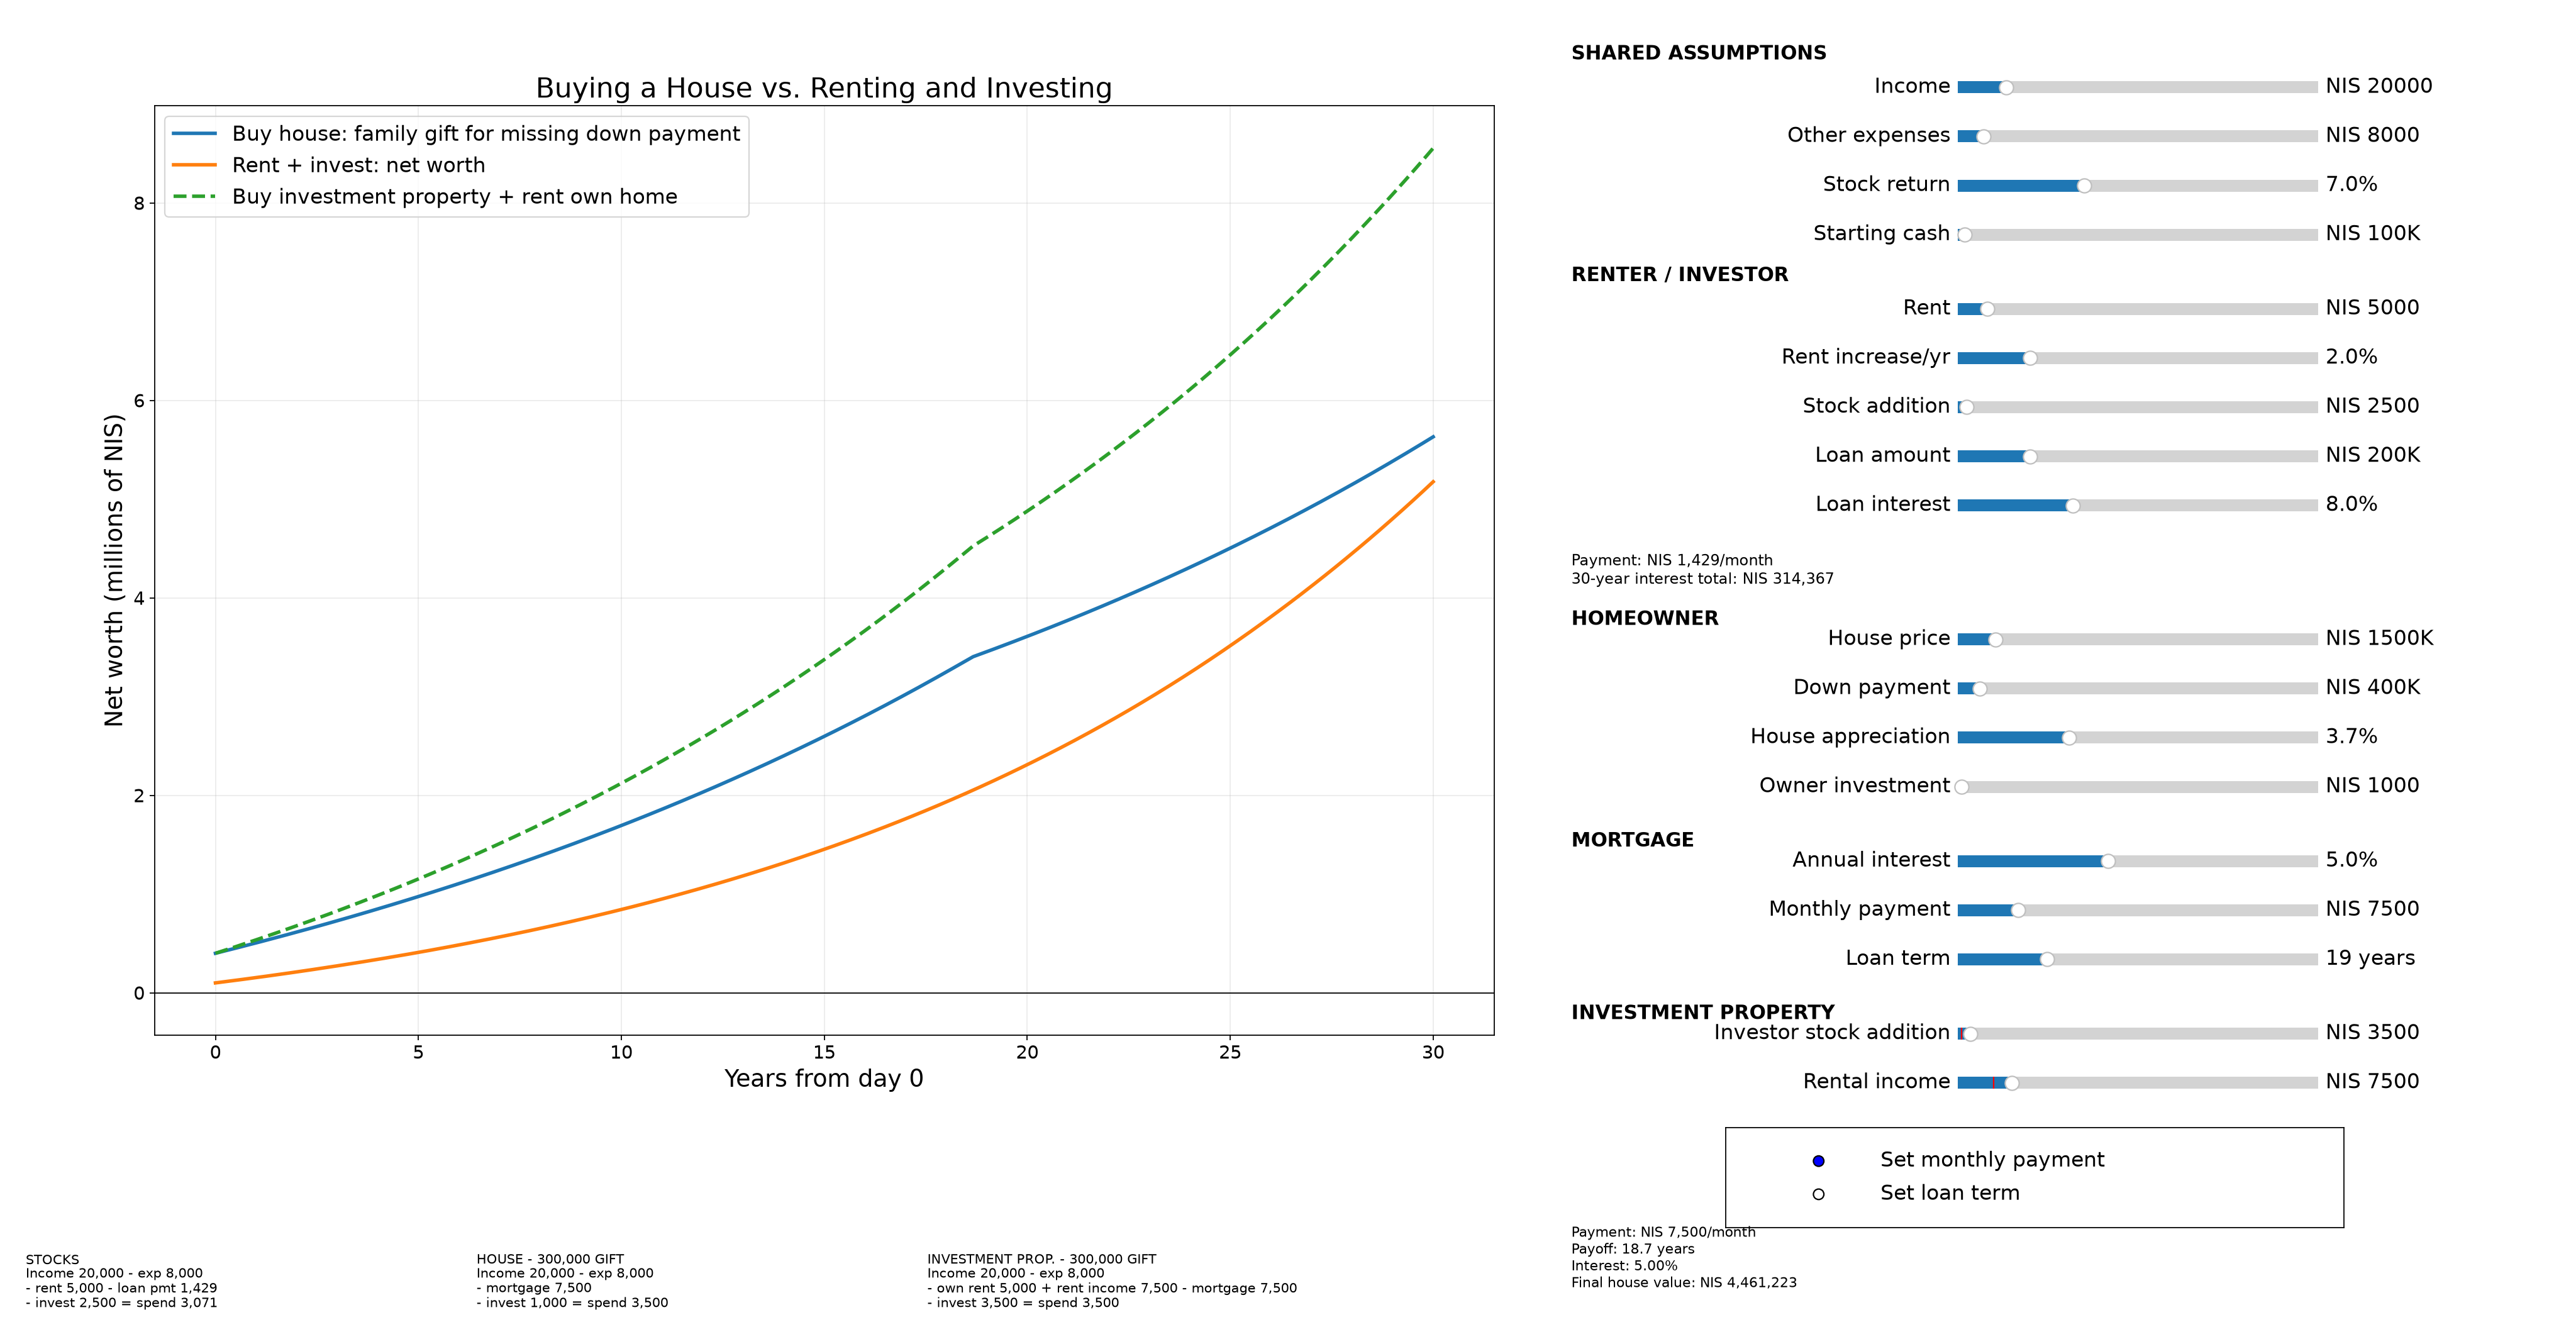

Data behind this chart, as committed beside it:
month, year, house_value, mortgage_balance, homeowner_net_worth, homeowner_stock_portfolio, homeowner_stock_contribution, investor_net_worth, investor_stock_portfolio, investor_stock_contribution, stock_net_worth, gross_stock_portfolio, stock_loan_balance, monthly_rent, investment_property_rental_income, stock_contribution, renter_spendable_cash, homeowner_spendable_cash, investor_spendable_cash
0, 0.0, 1500000, 1100000, 400000, 0.0, 0.0, 400000, 0.0, 0.0, 100000, 300000, 200000, 5000, 7500, 0.0, 0.0, 0.0, 0.0
1, 0.08333, 1504548, 1096982, 408567, 1000, 1000, 411067, 3500, 3500, 104338, 304196, 199858, 5000, 7500, 2500, 3071, 3500, 3500
2, 0.1667, 1509111, 1093951, 417165, 2006, 1000, 422180, 7020, 3500, 108701, 308416, 199715, 5000, 7500, 2500, 3071, 3500, 3500
3, 0.25, 1513687, 1090908, 425796, 3017, 1000, 433338, 10559, 3500, 113089, 312660, 199571, 5000, 7500, 2500, 3071, 3500, 3500
4, 0.3333, 1518276, 1087852, 434458, 4034, 1000, 444543, 14119, 3500, 117501, 316928, 199427, 5000, 7500, 2500, 3071, 3500, 3500
5, 0.4167, 1522880, 1084784, 443153, 5057, 1000, 455795, 17699, 3500, 121939, 321220, 199281, 5000, 7500, 2500, 3071, 3500, 3500
6, 0.5, 1527498, 1081704, 451880, 6085, 1000, 467093, 21299, 3500, 126402, 325536, 199134, 5000, 7500, 2500, 3071, 3500, 3500
7, 0.5833, 1532130, 1078611, 460639, 7120, 1000, 478438, 24920, 3500, 130890, 329877, 198987, 5000, 7500, 2500, 3071, 3500, 3500
8, 0.6667, 1536776, 1075505, 469430, 8160, 1000, 489831, 28560, 3500, 135404, 334242, 198838, 5000, 7500, 2500, 3071, 3500, 3500
9, 0.75, 1541435, 1072387, 478255, 9206, 1000, 501270, 32222, 3500, 139943, 338632, 198689, 5000, 7500, 2500, 3071, 3500, 3500
10, 0.8333, 1546109, 1069256, 487112, 10258, 1000, 512758, 35904, 3500, 144508, 343046, 198538, 5000, 7500, 2500, 3071, 3500, 3500
11, 0.9167, 1550798, 1066112, 496002, 11316, 1000, 524292, 39607, 3500, 149099, 347486, 198387, 5000, 7500, 2500, 3071, 3500, 3500
12, 1.0, 1555500, 1062956, 504925, 12380, 1000, 535875, 43331, 3500, 153716, 351951, 198235, 5000, 7500, 2500, 3071, 3500, 3500
13, 1.083, 1560217, 1059786, 513881, 13450, 1000, 547506, 47076, 3500, 158360, 356441, 198081, 5100, 7650, 2500, 2971, 3500, 3550
14, 1.167, 1564948, 1056604, 522870, 14526, 1000, 559186, 50842, 3500, 163029, 360956, 197927, 5100, 7650, 2500, 2971, 3500, 3550
15, 1.25, 1569693, 1053409, 531893, 15608, 1000, 570914, 54630, 3500, 167725, 365497, 197771, 5100, 7650, 2500, 2971, 3500, 3550
16, 1.333, 1574453, 1050200, 540949, 16697, 1000, 582691, 58439, 3500, 172448, 370064, 197615, 5100, 7650, 2500, 2971, 3500, 3550
17, 1.417, 1579227, 1046979, 550039, 17791, 1000, 594517, 62269, 3500, 177198, 374656, 197458, 5100, 7650, 2500, 2971, 3500, 3550
18, 1.5, 1584015, 1043745, 559163, 18892, 1000, 606392, 66121, 3500, 181975, 379274, 197299, 5100, 7650, 2500, 2971, 3500, 3550
19, 1.583, 1588819, 1040497, 568320, 19999, 1000, 618316, 69995, 3500, 186779, 383919, 197140, 5100, 7650, 2500, 2971, 3500, 3550
20, 1.667, 1593636, 1037236, 577512, 21112, 1000, 630291, 73891, 3500, 191610, 388590, 196980, 5100, 7650, 2500, 2971, 3500, 3550
21, 1.75, 1598469, 1033962, 586738, 22231, 1000, 642315, 77808, 3500, 196468, 393287, 196818, 5100, 7650, 2500, 2971, 3500, 3550
22, 1.833, 1603315, 1030674, 595998, 23357, 1000, 654389, 81748, 3500, 201355, 398010, 196656, 5100, 7650, 2500, 2971, 3500, 3550
23, 1.917, 1608177, 1027373, 605292, 24489, 1000, 666514, 85711, 3500, 206268, 402761, 196492, 5100, 7650, 2500, 2971, 3500, 3550
24, 2.0, 1613054, 1024059, 614622, 25627, 1000, 678690, 89695, 3500, 211210, 407538, 196328, 5100, 7650, 2500, 2971, 3500, 3550
25, 2.083, 1617945, 1020731, 623986, 26772, 1000, 690916, 93702, 3500, 216180, 412342, 196162, 5202, 7803, 2500, 2869, 3500, 3601
26, 2.167, 1622851, 1017390, 633384, 27923, 1000, 703193, 97732, 3500, 221178, 417174, 195995, 5202, 7803, 2500, 2869, 3500, 3601
27, 2.25, 1627772, 1014035, 642818, 29081, 1000, 715522, 101785, 3500, 226205, 422033, 195828, 5202, 7803, 2500, 2869, 3500, 3601
28, 2.333, 1632707, 1010666, 652287, 30246, 1000, 727902, 105860, 3500, 231260, 426919, 195659, 5202, 7803, 2500, 2869, 3500, 3601
29, 2.417, 1637658, 1007284, 661791, 31417, 1000, 740333, 109959, 3500, 236344, 431833, 195489, 5202, 7803, 2500, 2869, 3500, 3601
30, 2.5, 1642624, 1003888, 671331, 32594, 1000, 752817, 114081, 3500, 241456, 436774, 195318, 5202, 7803, 2500, 2869, 3500, 3601
31, 2.583, 1647605, 1000477, 680906, 33779, 1000, 765353, 118226, 3500, 246598, 441744, 195146, 5202, 7803, 2500, 2869, 3500, 3601
32, 2.667, 1652601, 997054, 690517, 34970, 1000, 777941, 122394, 3500, 251769, 446742, 194973, 5202, 7803, 2500, 2869, 3500, 3601
33, 2.75, 1657612, 993616, 700164, 36167, 1000, 790582, 126586, 3500, 256969, 451767, 194798, 5202, 7803, 2500, 2869, 3500, 3601
34, 2.833, 1662638, 990164, 709846, 37372, 1000, 803276, 130802, 3500, 262199, 456822, 194623, 5202, 7803, 2500, 2869, 3500, 3601
35, 2.917, 1667680, 986698, 719565, 38583, 1000, 816023, 135041, 3500, 267459, 461905, 194446, 5202, 7803, 2500, 2869, 3500, 3601
36, 3.0, 1672736, 983218, 729320, 39801, 1000, 828824, 139305, 3500, 272748, 467016, 194269, 5202, 7803, 2500, 2869, 3500, 3601
37, 3.083, 1677809, 979723, 739112, 41026, 1000, 841678, 143593, 3500, 278067, 472157, 194090, 5306, 7959, 2500, 2765, 3500, 3653
38, 3.167, 1682896, 976215, 748940, 42258, 1000, 854586, 147905, 3500, 283417, 477327, 193910, 5306, 7959, 2500, 2765, 3500, 3653
39, 3.25, 1687999, 972692, 758804, 43497, 1000, 867548, 152241, 3500, 288797, 482526, 193728, 5306, 7959, 2500, 2765, 3500, 3653
40, 3.333, 1693118, 969155, 768706, 44743, 1000, 880564, 156602, 3500, 294208, 487754, 193546, 5306, 7959, 2500, 2765, 3500, 3653
41, 3.417, 1698252, 965604, 778644, 45996, 1000, 893635, 160987, 3500, 299649, 493012, 193363, 5306, 7959, 2500, 2765, 3500, 3653
42, 3.5, 1703401, 962038, 788620, 47256, 1000, 906761, 165397, 3500, 305121, 498299, 193178, 5306, 7959, 2500, 2765, 3500, 3653
43, 3.583, 1708566, 958457, 798633, 48524, 1000, 919942, 169832, 3500, 310625, 503617, 192992, 5306, 7959, 2500, 2765, 3500, 3653
44, 3.667, 1713747, 954862, 808683, 49798, 1000, 933178, 174293, 3500, 316159, 508964, 192805, 5306, 7959, 2500, 2765, 3500, 3653
45, 3.75, 1718943, 951252, 818771, 51079, 1000, 946470, 178778, 3500, 321725, 514342, 192617, 5306, 7959, 2500, 2765, 3500, 3653
46, 3.833, 1724156, 947628, 828896, 52368, 1000, 959817, 183289, 3500, 327323, 519750, 192427, 5306, 7959, 2500, 2765, 3500, 3653
47, 3.917, 1729384, 943988, 839060, 53664, 1000, 973221, 187825, 3500, 332952, 525189, 192236, 5306, 7959, 2500, 2765, 3500, 3653
48, 4.0, 1734628, 940334, 849261, 54968, 1000, 986681, 192387, 3500, 338614, 530658, 192045, 5306, 7959, 2500, 2765, 3500, 3653
49, 4.083, 1739888, 936665, 859501, 56279, 1000, 1000197, 196975, 3500, 344307, 536159, 191851, 5412, 8118, 2500, 2659, 3500, 3706
50, 4.167, 1745163, 932981, 869779, 57597, 1000, 1013771, 201589, 3500, 350033, 541690, 191657, 5412, 8118, 2500, 2659, 3500, 3706
51, 4.25, 1750455, 929283, 880095, 58922, 1000, 1027401, 206229, 3500, 355792, 547253, 191461, 5412, 8118, 2500, 2659, 3500, 3706
52, 4.333, 1755763, 925569, 890450, 60256, 1000, 1041089, 210895, 3500, 361583, 552847, 191264, 5412, 8118, 2500, 2659, 3500, 3706
53, 4.417, 1761087, 921839, 900844, 61596, 1000, 1054835, 215587, 3500, 367407, 558473, 191066, 5412, 8118, 2500, 2659, 3500, 3706
54, 4.5, 1766427, 918095, 911276, 62945, 1000, 1068638, 220306, 3500, 373264, 564131, 190867, 5412, 8118, 2500, 2659, 3500, 3706
55, 4.583, 1771783, 914336, 921748, 64301, 1000, 1082499, 225052, 3500, 379155, 569821, 190666, 5412, 8118, 2500, 2659, 3500, 3706
56, 4.667, 1777156, 910561, 932259, 65664, 1000, 1096419, 229824, 3500, 385079, 575542, 190464, 5412, 8118, 2500, 2659, 3500, 3706
57, 4.75, 1782544, 906770, 942809, 67035, 1000, 1110398, 234624, 3500, 391036, 581297, 190261, 5412, 8118, 2500, 2659, 3500, 3706
58, 4.833, 1787950, 902965, 953399, 68414, 1000, 1124435, 239450, 3500, 397027, 587083, 190056, 5412, 8118, 2500, 2659, 3500, 3706
59, 4.917, 1793371, 899143, 964029, 69801, 1000, 1138532, 244304, 3500, 403053, 592903, 189850, 5412, 8118, 2500, 2659, 3500, 3706
... 301 more rows
